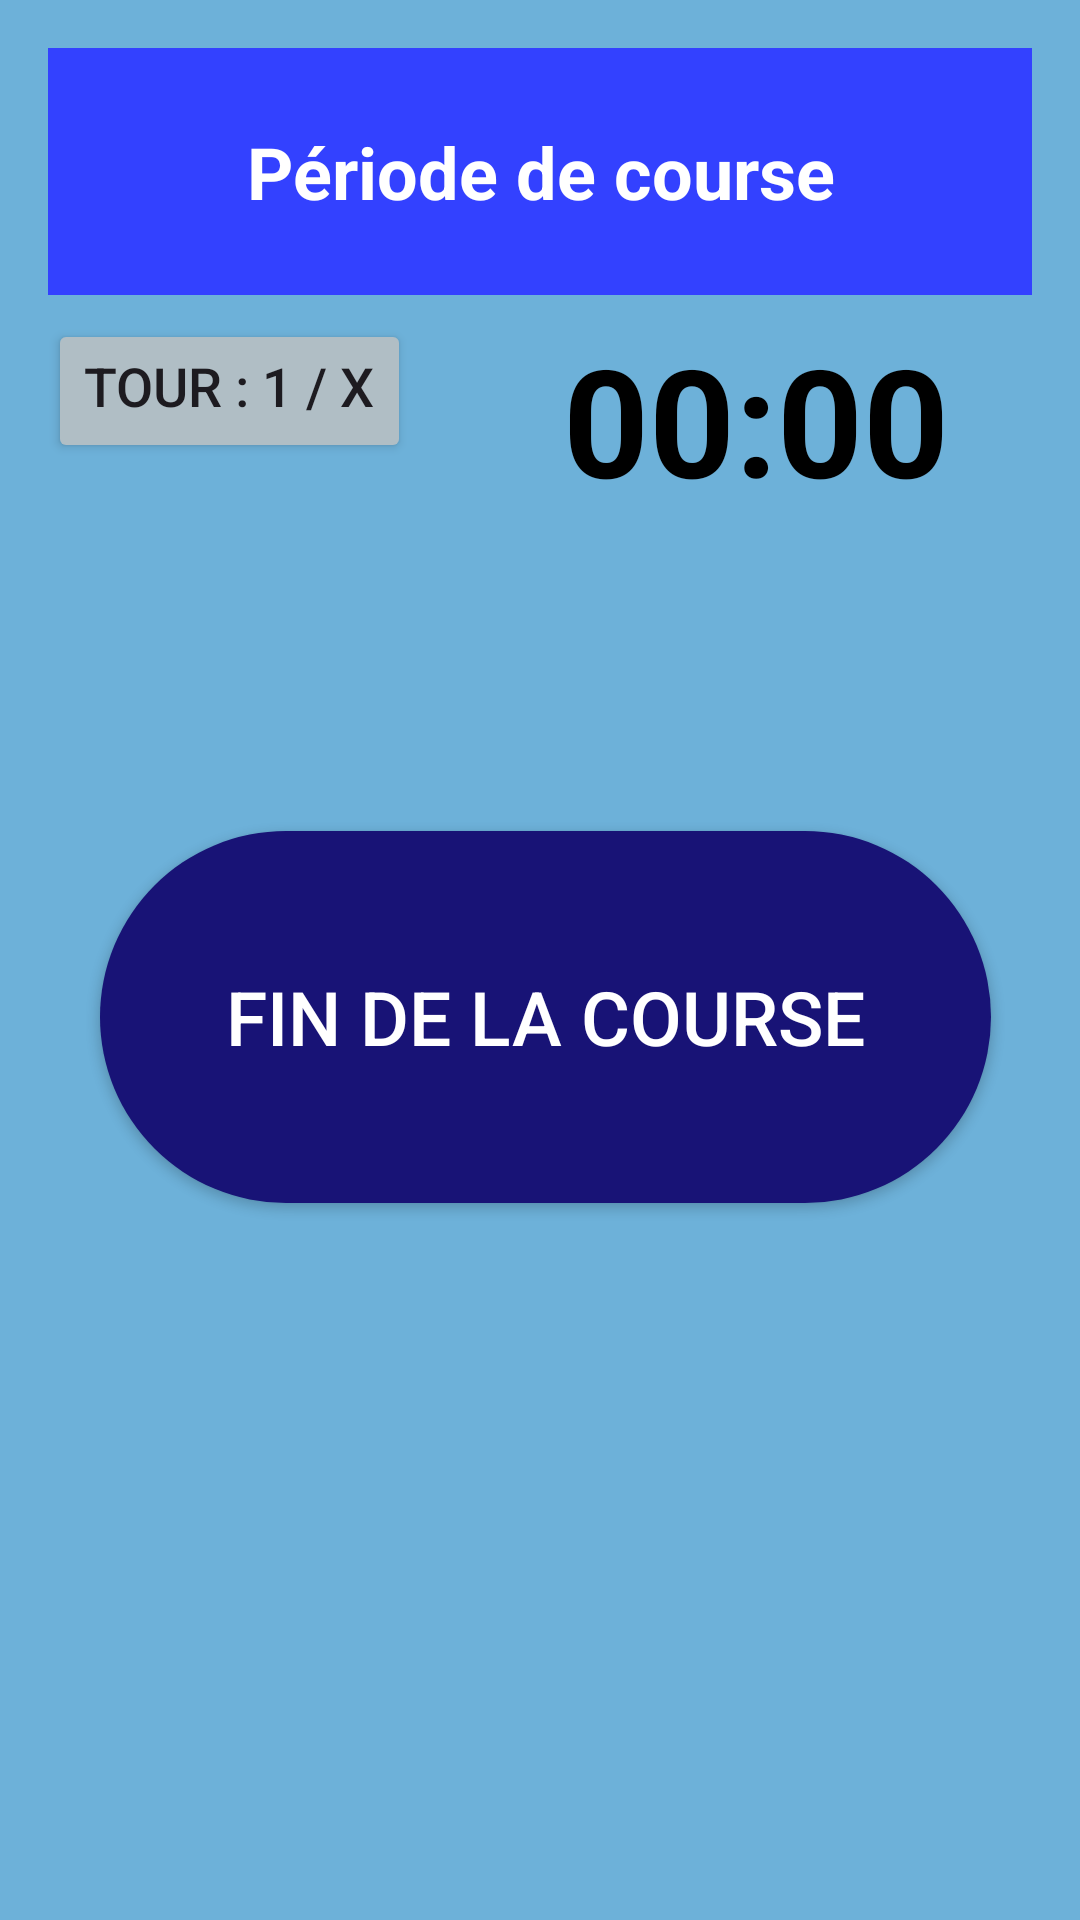

Here is an Android app screen rendered from its layout file. Give the layout XML and the strings, colors and styles it references.
<!-- AndroidManifest.xml: application theme Theme.Application_laser_run -->
<!-- res/layout/activity_run.xml -->
<?xml version="1.0" encoding="utf-8"?>
<androidx.constraintlayout.widget.ConstraintLayout
    xmlns:android="http://schemas.android.com/apk/res/android"
    xmlns:app="http://schemas.android.com/apk/res-auto"
    xmlns:tools="http://schemas.android.com/tools"
    android:id="@+id/main"
    android:layout_width="match_parent"
    android:layout_height="match_parent"
    android:padding="16dp"
    android:background="@color/background_color"
    tools:context=".activity.RunActivity">

    <TextView
        android:id="@+id/textView"
        android:layout_width="match_parent"
        android:layout_height="wrap_content"
        android:layout_marginBottom="25dp"
        android:background="#3341FF"
        android:gravity="center"
        android:padding="25dp"
        android:paddingBottom="16dp"
        android:text="@string/course"
        android:textColor="#FFFFFF"
        android:textSize="24sp"
        android:textStyle="bold"
        app:layout_constraintEnd_toEndOf="parent"
        app:layout_constraintStart_toStartOf="parent"
        app:layout_constraintTop_toTopOf="parent" />


    
    <Button
        android:id="@+id/lapCount"
        android:layout_width="wrap_content"
        android:layout_height="wrap_content"
        android:layout_marginTop="8dp"
        android:gravity="left"
        android:text="@string/tour"
        android:textSize="18sp"
        app:backgroundTint="@color/borderColor"
        app:layout_constraintEnd_toEndOf="parent"
        app:layout_constraintHorizontal_bias="0.0"
        app:layout_constraintStart_toStartOf="parent"
        app:layout_constraintTop_toBottomOf="@+id/textView" />

    
    <Chronometer
        android:id="@+id/chronoRun"
        android:layout_width="wrap_content"
        android:layout_height="wrap_content"
        android:textSize="50sp"
        android:textStyle="bold"
        android:textColor="@color/black"
        app:layout_constraintEnd_toEndOf="parent"
        app:layout_constraintHorizontal_bias="0.862"
        app:layout_constraintStart_toStartOf="parent"
        app:layout_constraintTop_toTopOf="@+id/lapCount" />

    
    <Button
        android:id="@+id/stop"
        android:layout_width="297dp"
        android:layout_height="124dp"
        android:layout_marginTop="104dp"
        android:background="@drawable/rounded_background"
        android:padding="22dp"
        android:text="@string/fin_course"
        android:textColor="#FFFFFF"
        android:textSize="25sp"
        app:backgroundTint="@color/colorButtonCat"
        app:layout_constraintEnd_toEndOf="parent"
        app:layout_constraintHorizontal_bias="0.561"
        app:layout_constraintStart_toStartOf="parent"
        app:layout_constraintTop_toBottomOf="@id/chronoRun" />

</androidx.constraintlayout.widget.ConstraintLayout>
<!-- resources referenced by this layout -->
<resources>
  <color name="background_color">#6DB1D9</color>
  <color name="black">#FF000000</color>
  <color name="borderColor">#B0BEC5</color>
  <color name="colorButtonCat">#181376</color>
  <!-- drawable rounded_background (drawable) -->
  <?xml version="1.0" encoding="utf-8"?>
  <shape xmlns:android="http://schemas.android.com/apk/res/android">
      <solid android:color="@color/colorButtonCat"/> 
      <corners android:radius="20000dp"/> 
  </shape>
  <string name="course">Période de course</string>
  <string name="fin_course">Fin de la course</string>
  <string name="tour">Tour : 1 / X</string>
  <style name="Theme.Application_laser_run" parent="Base.Theme.Application_laser_run" />
  <style name="Base.Theme.Application_laser_run" parent="Theme.Material3.DayNight.NoActionBar">
          
          
      </style>
</resources>
